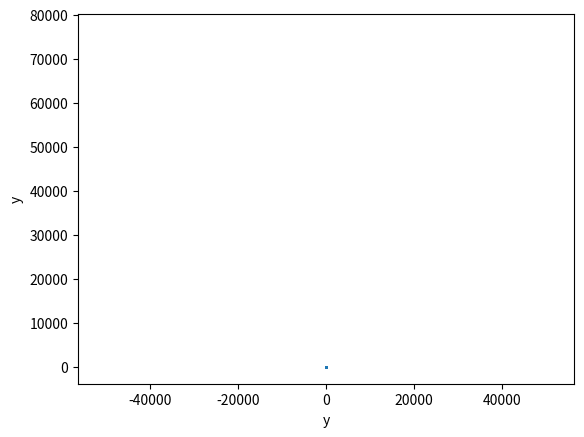

Write the Python code that produced this figure. (Note: this script raises an exception after producing the figure.)
import numpy as np
import matplotlib.pyplot as plt

n = 1_000_000
mean = np.array([0, 0])
cov = np.array([[0.3, 0.1],
                [0.1, 0.3]])
cloud = np.random.multivariate_normal(mean, cov, n)

plt.scatter(cloud[:, 0], cloud[:, 1], s=0.1)
plt.axis("equal")
plt.xlabel("x")
plt.ylabel("y")
plt.show()

y_marginalized = cloud[:, 1]

plt.hist(cloud[:, 1], bins=50)
plt.xlabel("y")
plt.xlim(-3, 3)
plt.show()

y_marg_sample_mean = ... # your code here
y_marg_sample_var = ... # your code here

y_marg_analyt_mean = ... # your code here
y_marg_analyt_var = ... # your code here

print(f"Y marginalized sample mean: {y_marg_sample_mean:.5f} \n" 
      f"Y marginalized analytical mean: {y_marg_analyt_mean:.5f}")
print()
print(f"Y marginalized sample variance: {y_marg_sample_var:.5f} \n" 
      f"Y marginalized analytical variance: {y_marg_analyt_var:.5f}")

y_0 = 1.0
margin = 0.1

# actually should be: condition = (cloud[:, 1] == y_0), but there is no such samples
condition = (np.abs(cloud[:, 1] - y_0) < margin)
x_conditioned = cloud[condition, 0]

fig, axs = plt.subplots(1, 2, figsize=(12, 6))

axs[0].scatter(cloud[:, 0], cloud[:, 1], s=1)
axs[0].axhspan(y_0 - margin, y_0 + margin, color="green", alpha=0.5)
axs[0].axis("equal")
axs[0].set_xlabel("x")
axs[0].set_ylabel("y")

axs[1].hist(x_conditioned, bins=50)
axs[1].set_xlabel(f"x conditioned by y={y_0}")
axs[1].set_xlim(-3, 3)

plt.show()

def compute_cond_mean(mu_a, mu_b, x_b, sigma_a, sigma_ab, sigma_b):
    mean = ... # your code here
    return mean

def compute_cond_var(mu_a, mu_b, x_b, sigma_a, sigma_ab, sigma_b):
    cov = ... # your code here
    return cov

x_conditioned_sample_mean = ... # your code here
x_conditioned_sample_var = ... # your code here

x_conditioned_analyt_mean = ... # your code here
x_conditioned_analyt_var = ... # your code here

print(f"X conditioned sample mean: {x_conditioned_sample_mean:.5f} \n" 
      f"X conditioned analytical mean: {x_conditioned_analyt_mean:.5f}")
print()
print(f"X conditioned sample variance: {x_conditioned_sample_var:.5f} \n" 
      f"X conditioned analytical variance: {x_conditioned_analyt_var:.5f}")

cov = np.array([[0.3, 0, 0.1],
                [0, 0.2, 0.2],
                [0.1, 0.2, 0.5]])
mean = np.array([[1, 1, 0.3]]).T

# your code in here 
# mean = ...
# cov = ...

# your code in here 
# mean = ...
# cov = ...

# your code in here 
# mean_theta = ...
# cov_theta =  ...

print('mean_theta', mean_theta)
print('cov_theta ', cov_theta)

# your code in here 
# mean_xy = ...
# mean_xy =  ...

print('mean_xy', mean_xy)
print('cov_xy ', cov_xy)